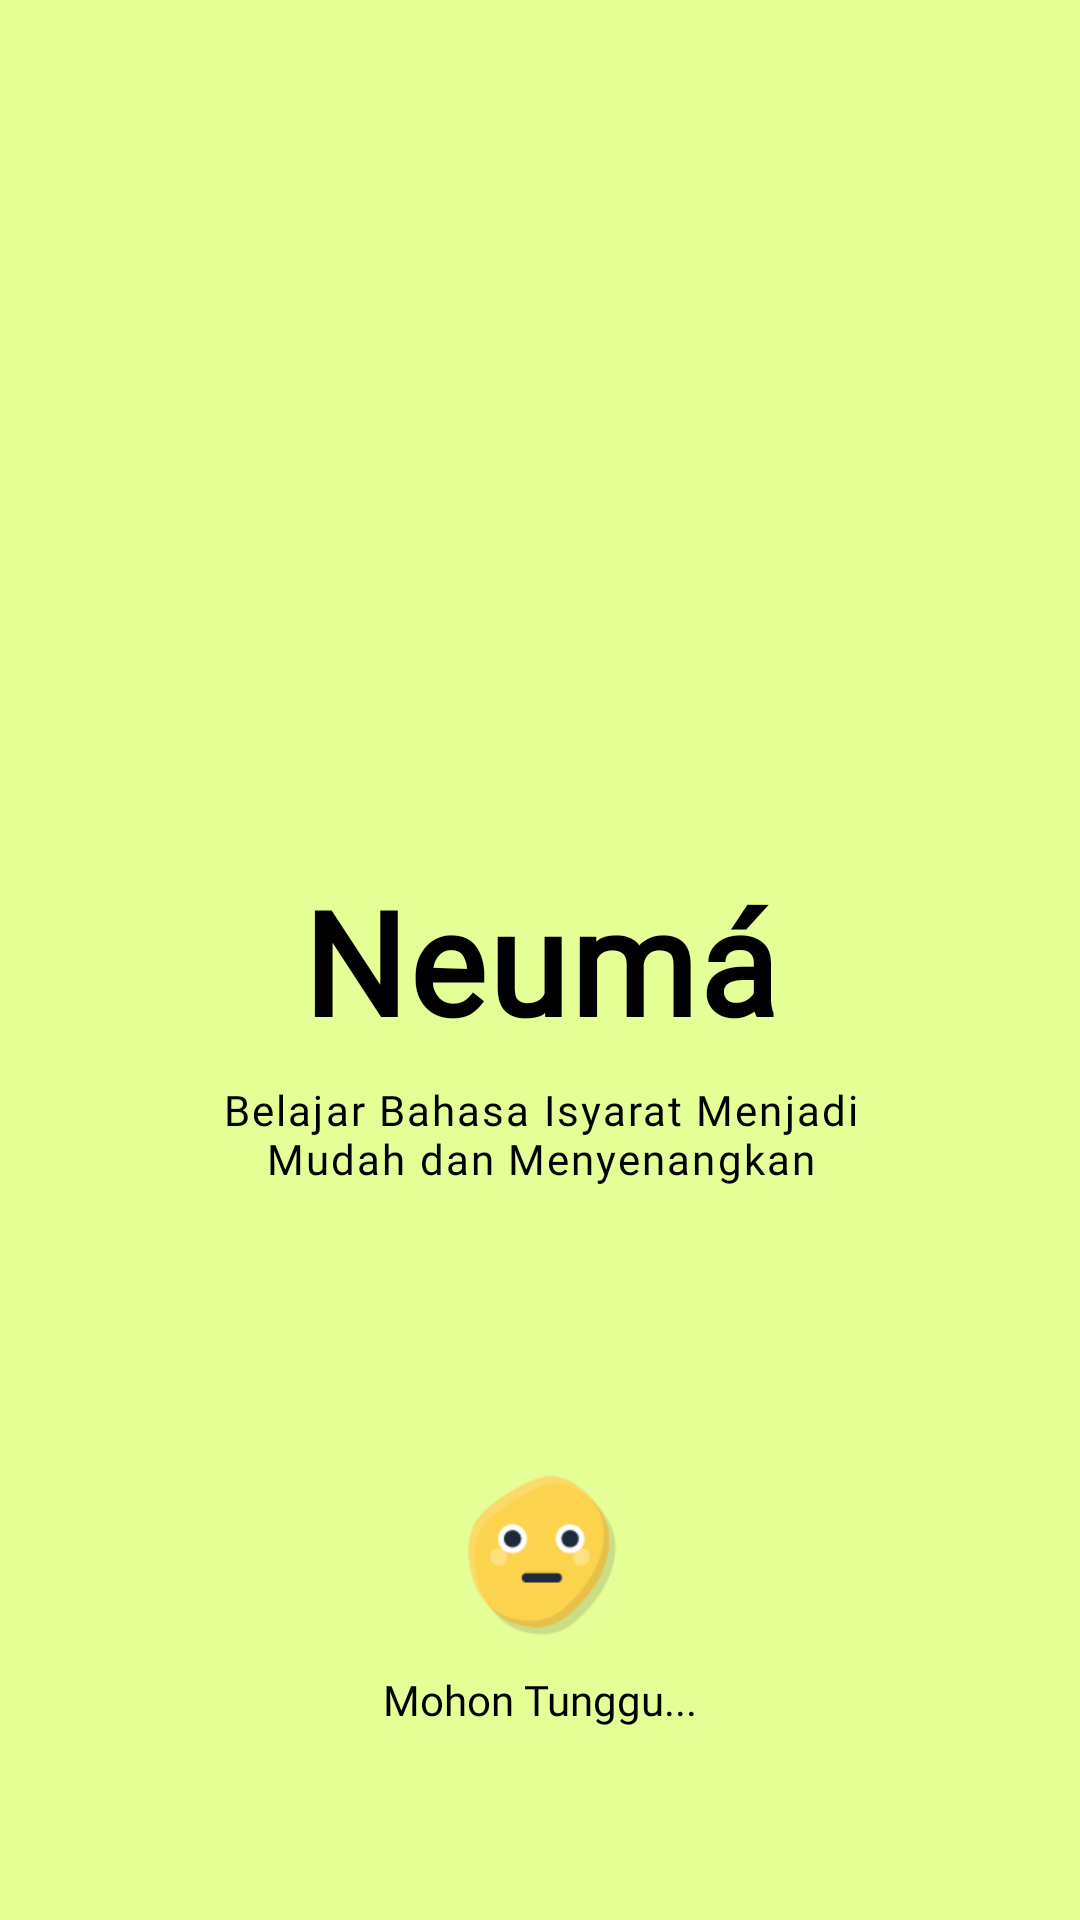

Here is an Android app screen rendered from its layout file. Give the layout XML and the strings, colors and styles it references.
<!-- AndroidManifest.xml: activity theme Theme.Neuma -->
<!-- res/layout/activity_splash.xml -->
<?xml version="1.0" encoding="utf-8"?>
<androidx.constraintlayout.widget.ConstraintLayout
    xmlns:android="http://schemas.android.com/apk/res/android"
    xmlns:app="http://schemas.android.com/apk/res-auto"
    android:fitsSystemWindows="true"
    android:id="@+id/splash_root"
    android:layout_width="match_parent"
    android:layout_height="match_parent"
    android:background="@color/primary"
    android:paddingHorizontal="70dp">

    

    
    <TextView
        android:id="@+id/tv_app_name"
        android:layout_width="wrap_content"
        android:layout_height="wrap_content"
        android:fontFamily="@font/poppins"
        android:letterSpacing="0.02"
        android:text="Neumá"
        android:textColor="@color/black"
        android:textSize="48sp"
        android:textStyle="bold"
        app:layout_constraintBottom_toBottomOf="parent"
        app:layout_constraintEnd_toEndOf="parent"
        app:layout_constraintStart_toStartOf="parent"
        app:layout_constraintTop_toTopOf="parent" />

    <TextView
        android:id="@+id/tv_tagline"
        android:layout_width="wrap_content"
        android:layout_height="wrap_content"
        android:layout_marginTop="8dp"
        android:fontFamily="@font/poppins"
        android:letterSpacing="0.05"
        android:text="Belajar Bahasa Isyarat Menjadi Mudah dan Menyenangkan"
        android:textColor="@color/black"
        android:textAlignment="center"
        android:textSize="14sp"
        app:layout_constraintEnd_toEndOf="parent"
        app:layout_constraintStart_toStartOf="parent"
        app:layout_constraintTop_toBottomOf="@id/tv_app_name" />

    
    <include
        layout="@layout/layout_loading"
        android:id="@+id/progress_splash"
        android:layout_width="wrap_content"
        android:layout_height="wrap_content"
        android:layout_marginBottom="64dp"
        android:visibility="visible"
        app:layout_constraintBottom_toBottomOf="parent"
        app:layout_constraintEnd_toEndOf="parent"
        app:layout_constraintStart_toStartOf="parent" />

</androidx.constraintlayout.widget.ConstraintLayout>
<!-- res/layout/layout_loading.xml (included above) -->
<?xml version="1.0" encoding="utf-8"?>
<LinearLayout xmlns:android="http://schemas.android.com/apk/res/android"
    android:layout_width="wrap_content"
    android:layout_height="wrap_content"
    android:orientation="vertical"
    android:gravity="center"
    android:visibility="gone">

    <ProgressBar
        android:layout_width="64dp"
        android:layout_height="64dp"
        android:indeterminateOnly="true"
        android:indeterminateDrawable="@drawable/anim_loading_moods" />

    <TextView
        android:layout_width="wrap_content"
        android:layout_height="wrap_content"
        android:layout_marginTop="8dp"
        android:text="Mohon Tunggu..."
        android:fontFamily="@font/poppins"
        android:textColor="@color/black"
        android:textSize="14sp" />
</LinearLayout>
<!-- resources referenced by this layout -->
<resources>
  <color name="black">#FF000000</color>
  <color name="primary">#E5FE96</color>
  <!-- drawable anim_loading_moods (drawable) -->
  <?xml version="1.0" encoding="utf-8"?>
  <animation-list xmlns:android="http://schemas.android.com/apk/res/android"
      android:oneshot="false">
      <item android:drawable="@drawable/loading_mood_1" android:duration="400" />
      <item android:drawable="@drawable/loading_mood_2" android:duration="400" />
      <item android:drawable="@drawable/loading_mood_3" android:duration="400" />
      <item android:drawable="@drawable/loading_mood_4" android:duration="400" />
      <item android:drawable="@drawable/loading_mood_5" android:duration="400" />
      <item android:drawable="@drawable/loading_mood_6" android:duration="400" />
  </animation-list>
  <style name="Theme.Neuma" parent="Base.Theme.Neuma" />
  <!-- drawable loading_mood_1: png bitmap (drawable, 7106 bytes) -->
  <!-- drawable loading_mood_2: png bitmap (drawable, 5757 bytes) -->
  <!-- drawable loading_mood_3: png bitmap (drawable, 6849 bytes) -->
  <!-- drawable loading_mood_4: png bitmap (drawable, 6193 bytes) -->
  <!-- drawable loading_mood_5: png bitmap (drawable, 7153 bytes) -->
  <!-- drawable loading_mood_6: png bitmap (drawable, 7286 bytes) -->
  <style name="Base.Theme.Neuma" parent="Theme.Material3.DayNight.NoActionBar">
          
          
      </style>
</resources>
